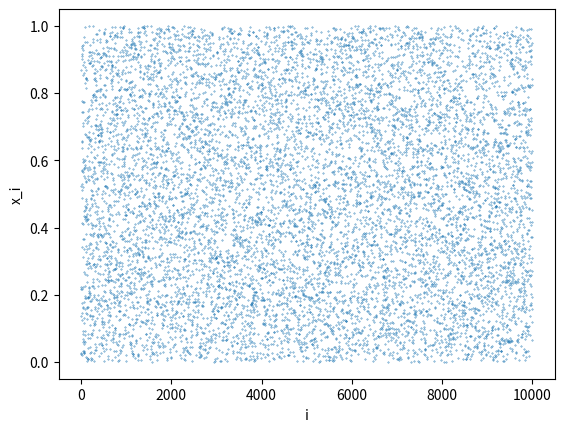
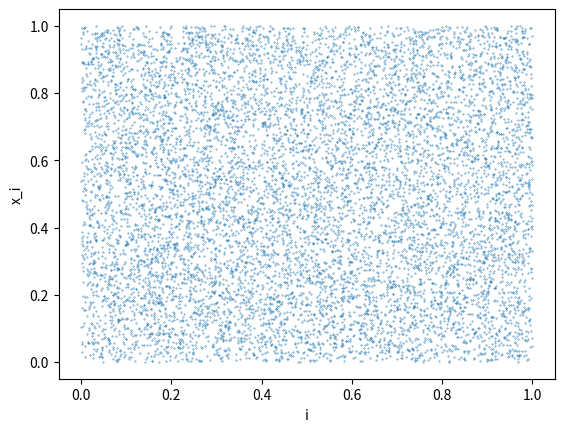
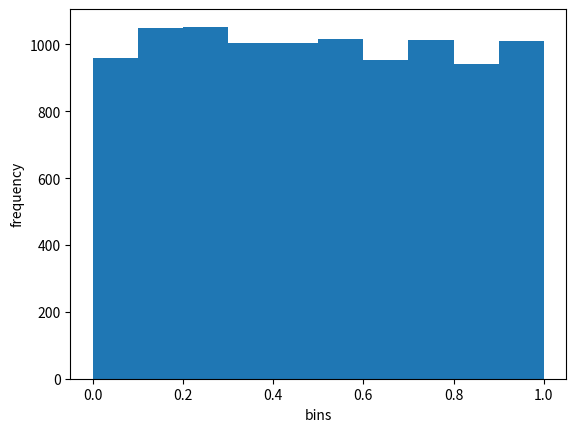
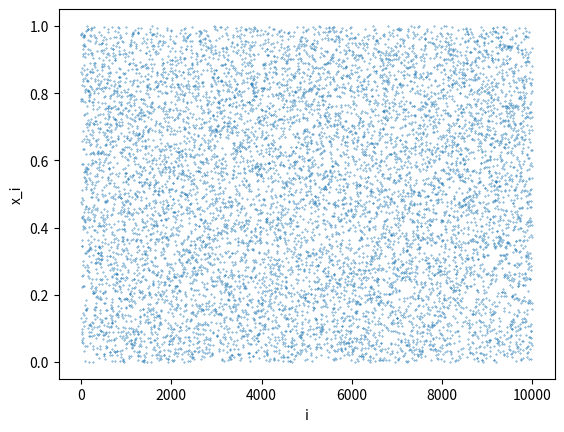
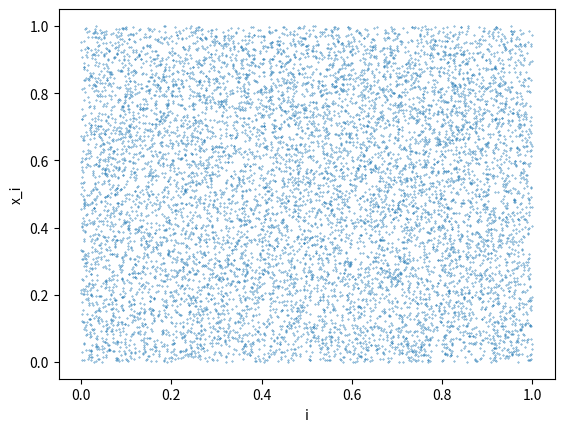
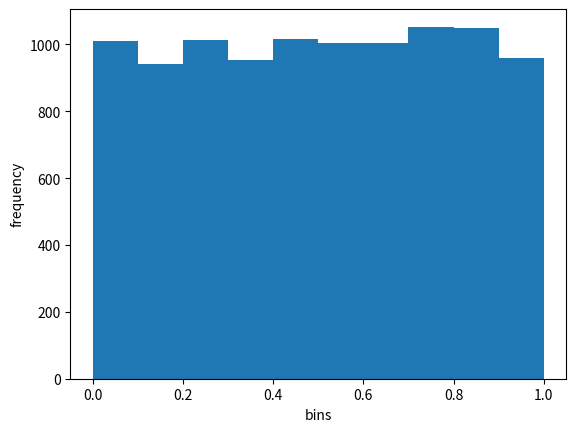

Here is the Python script that generated these plots, in order: (Note: this script raises an exception after producing the figures.)
# -*- coding: utf-8 -*-
"""
Created on Wed Mar 13 01:24:30 2019

@author: npris
"""

from functools import *
from random import *
import numpy as np
import matplotlib.pyplot as plt

N = 10000
random_nums = []

for i in range(N):
	random_nums.append(random())

plt.figure(1)
plt.xlabel('i')
plt.ylabel('x_i')
plt.scatter(range(N),random_nums, s=0.1)
plt.show()

k = 5
x = random_nums[0:N-k]
y = random_nums[k:N]
plt.figure(2)
plt.xlabel('i')
plt.ylabel('x_i')
plt.scatter(x,y, s=0.1)
plt.show()

def moment(k_loc):
    return reduce((lambda x, y: x + y), map(lambda x: x**k_loc, random_nums)) / N
  
for k in range(6):
    print(k,"th moment:",moment(k))
    print(k,"th moment theoretical:",(1/(k+1)))
print("\n")

def correlation(k_loc):
    mults = []
    for i in range(len(random_nums) - k):
        mults.append(random_nums[i] * random_nums[i + k])
    return reduce((lambda x, y: x + y), mults) / N

for k in range(6):
    print(k,"th correlation:",correlation(k))
    print(k,"th correlation theoretical:",1 / 4)
print("\n")

plt.figure(3)
plt.xlabel('bins')
plt.ylabel('frequency')
plt.hist(random_nums, bins=10)
plt.show()

for i in range(N):
	random_nums[i] = 1 - random_nums[i]

plt.figure(4)
plt.xlabel('i')
plt.ylabel('x_i')
plt.scatter(range(N),random_nums, s=0.1)
plt.show()

k = 5
x = random_nums[0:N-k]
y = random_nums[k:N]
plt.figure(5)
plt.xlabel('i')
plt.ylabel('x_i')
plt.scatter(x,y, s=0.1)
plt.show()

def moment(k_loc):
    return reduce((lambda x, y: x + y), map(lambda x: x**k_loc, random_nums)) / N
  
for k in range(6):
    print(k,"th moment:",moment(k))
    print(k,"th moment theoretical:",(1/(k+1)))
print("\n")

def correlation(k_loc):
    mults = []
    for i in range(len(random_nums) - k):
        mults.append(random_nums[i] * random_nums[i + k])
    return reduce((lambda x, y: x + y), mults) / N

for k in range(6):
    print(k,"th correlation:",correlation(k))
    print(k,"th correlation theoretical:",1 / 4)
print("\n")

plt.figure(6)
plt.xlabel('bins')
plt.ylabel('frequency')
plt.hist(random_nums, bins=10)
plt.show()

randorg = []  
input_file = open('random.txt', 'r') 
for i in range(N):
    randorg.append(float(input_file.readline()))

plt.figure(7)
plt.xlabel('i')
plt.ylabel('x_i')
plt.scatter(range(N),randorg, s=0.1)
plt.show()

k = 5
x = randorg[0:N-k]
y = randorg[k:N]
plt.figure(8)
plt.xlabel('i')
plt.ylabel('x_i')
plt.scatter(x,y, s=0.1)
plt.show()

def moment2(k_loc):
    return reduce((lambda x, y: x + y), map(lambda x: x**k_loc, randorg)) / N

for k in range(6):
    print(k,"th moment:",moment2(k))
    print(k,"th moment theoretical:",(1/(k+1)))
print("\n")

def correlation2(k_loc):
    mults = []
    for i in range(len(randorg) - k):
        mults.append(randorg[i] * randorg[i + k])
    return reduce((lambda x, y: x + y), mults) / N

for k in range(6):
    print(k,"th correlation:",correlation2(k))
    print(k,"th correlation theoretical:",1 / 4)
print("\n")

plt.figure(9)
plt.xlabel('bins')
plt.ylabel('frequency')
plt.hist(randorg, bins=10)
plt.show()
